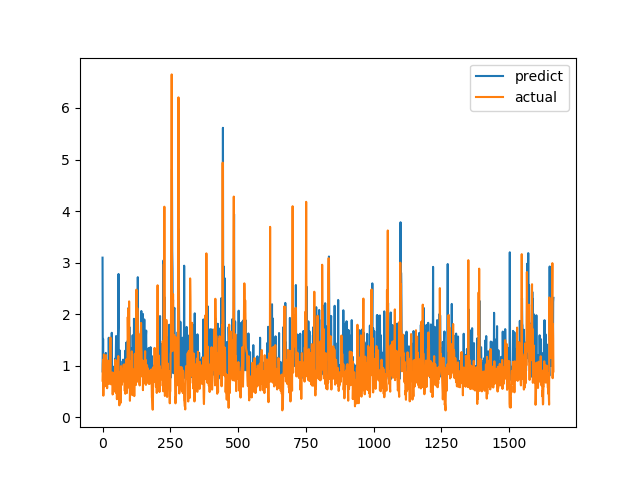

The data file committed next to this chart (first rows):
predict, actual
3.096, 0.7094
0.8712, 1.015
1.52, 1.116
0.8817, 0.4183
0.9799, 1.002
0.8546, 1.219
1.073, 1.143
0.8097, 0.6528
0.7185, 0.6747
1.077, 0.601
0.8149, 0.6695
0.998, 0.6538
1.248, 0.7814
0.8953, 1.206
1.026, 0.8469
0.8741, 0.8286
0.8793, 0.6482
0.9463, 0.5624
0.9381, 0.7183
0.8222, 1.1
0.8381, 0.9542
0.9709, 0.729
0.9848, 0.6694
1.542, 0.8631
1.106, 0.6465
0.8723, 0.8223
0.8137, 0.9236
0.9083, 0.8301
0.9056, 1.067
0.7986, 1.546
1.025, 0.6827
0.9414, 0.6386
0.8829, 0.6464
1.203, 0.6881
1.639, 0.7274
0.963, 0.65
0.8569, 0.8694
0.7995, 0.4409
0.7445, 0.4519
0.8624, 0.7575
0.8232, 0.4952
0.8918, 0.6851
0.7756, 0.7244
0.953, 0.8654
0.9887, 0.74
0.8988, 0.8071
0.7445, 0.8204
1.137, 1.114
1.063, 1.109
1.207, 0.4751
1.576, 1.039
0.8117, 0.9458
1.142, 0.7878
1.176, 0.3505
1.473, 0.9368
1.108, 0.9868
1.042, 0.647
1.622, 1.03
1.756, 1.187
2.779, 0.9329
... 1,604 more rows
